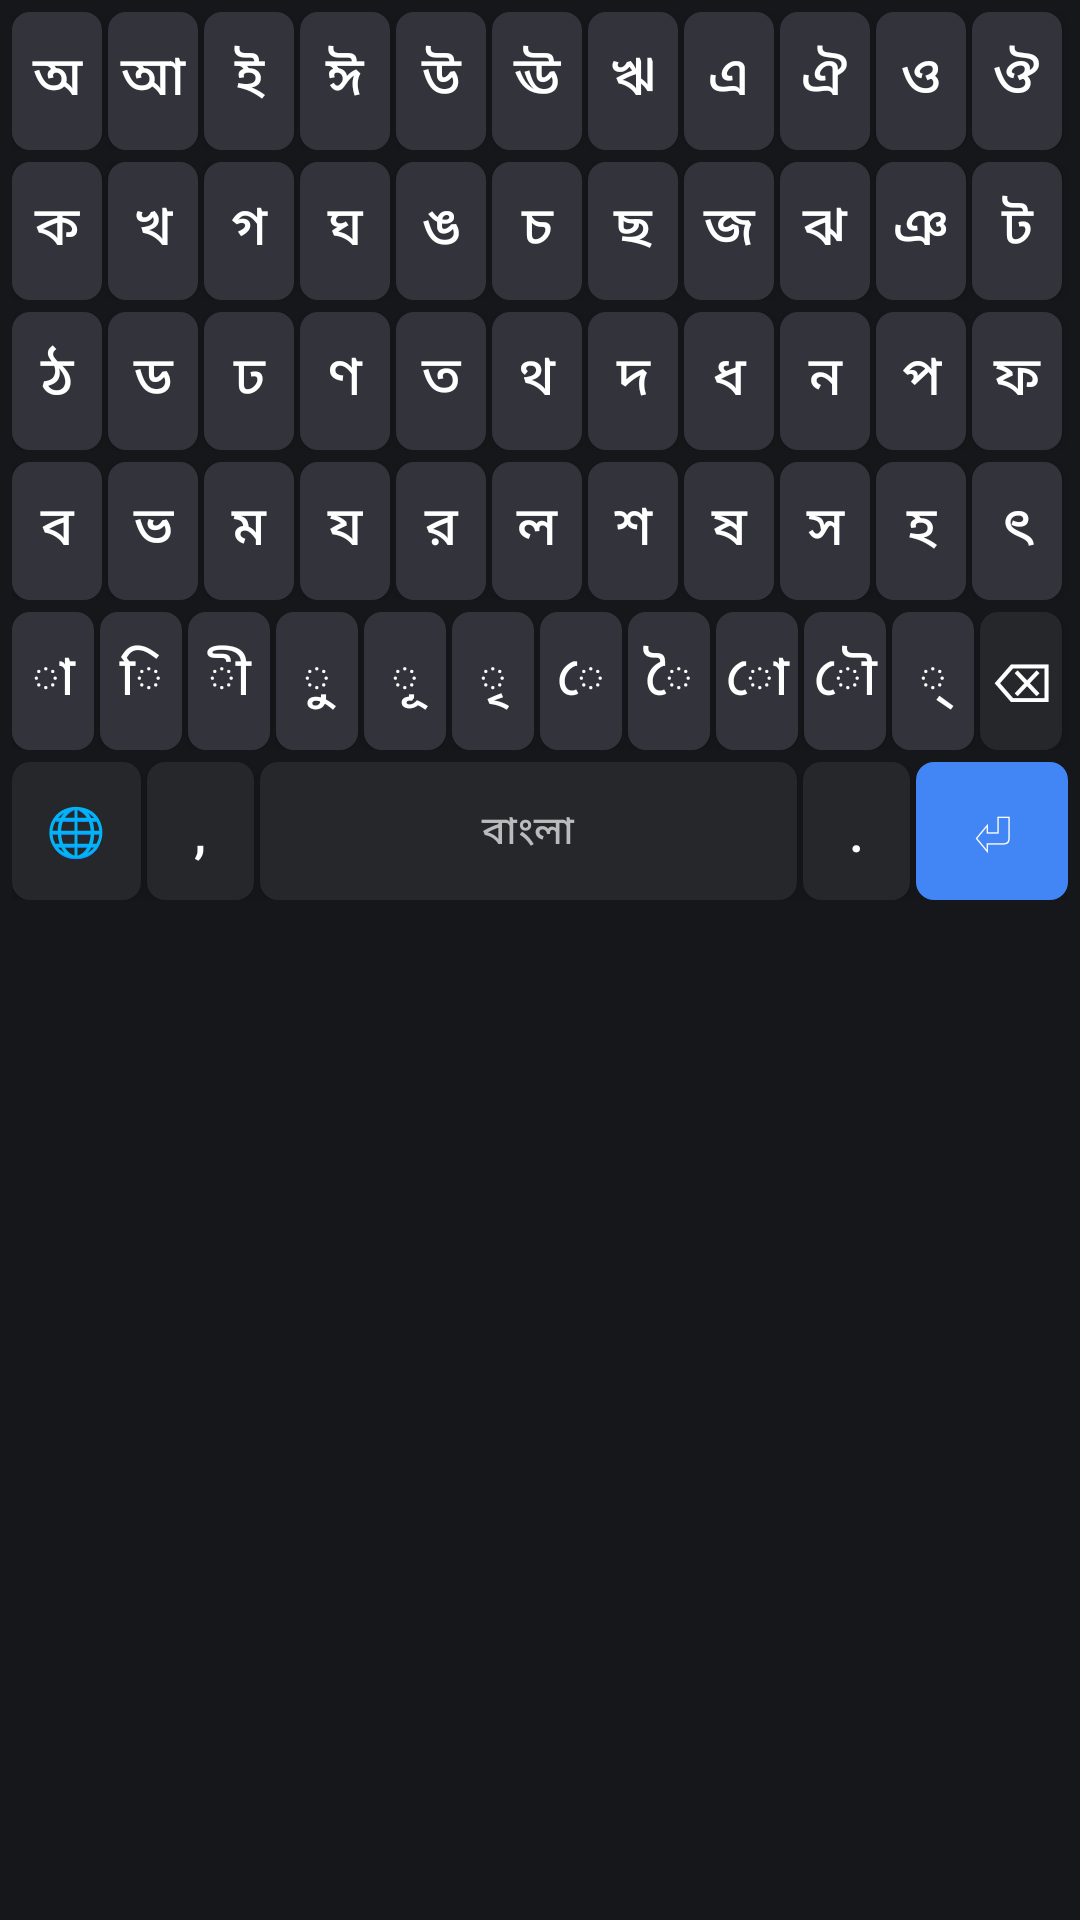

This screen was rendered from an Android layout file. Write that file and the resources it references.
<!-- AndroidManifest.xml: application theme Theme.BanglaKeyboard -->
<!-- res/layout/keyboard_bengali_view.xml -->
<?xml version="1.0" encoding="utf-8"?>
<LinearLayout xmlns:android="http://schemas.android.com/apk/res/android"
    android:layout_width="match_parent"
    android:layout_height="wrap_content"
    android:orientation="vertical"
    android:background="#16171a"
    android:padding="4dp">

    
    <LinearLayout android:layout_width="match_parent" android:layout_height="46dp" android:orientation="horizontal" android:layout_marginBottom="4dp">
        <Button style="@style/BengaliKey" android:tag="অ" android:text="অ" />
        <Button style="@style/BengaliKey" android:tag="আ" android:text="আ" />
        <Button style="@style/BengaliKey" android:tag="ই" android:text="ই" />
        <Button style="@style/BengaliKey" android:tag="ঈ" android:text="ঈ" />
        <Button style="@style/BengaliKey" android:tag="উ" android:text="উ" />
        <Button style="@style/BengaliKey" android:tag="ঊ" android:text="ঊ" />
        <Button style="@style/BengaliKey" android:tag="ঋ" android:text="ঋ" />
        <Button style="@style/BengaliKey" android:tag="এ" android:text="এ" />
        <Button style="@style/BengaliKey" android:tag="ঐ" android:text="ঐ" />
        <Button style="@style/BengaliKey" android:tag="ও" android:text="ও" />
        <Button style="@style/BengaliKey" android:tag="ঔ" android:text="ঔ" />
    </LinearLayout>

    
    <LinearLayout android:layout_width="match_parent" android:layout_height="46dp" android:orientation="horizontal" android:layout_marginBottom="4dp">
        <Button style="@style/BengaliKey" android:tag="ক" android:text="ক" />
        <Button style="@style/BengaliKey" android:tag="খ" android:text="খ" />
        <Button style="@style/BengaliKey" android:tag="গ" android:text="গ" />
        <Button style="@style/BengaliKey" android:tag="ঘ" android:text="ঘ" />
        <Button style="@style/BengaliKey" android:tag="ঙ" android:text="ঙ" />
        <Button style="@style/BengaliKey" android:tag="চ" android:text="চ" />
        <Button style="@style/BengaliKey" android:tag="ছ" android:text="ছ" />
        <Button style="@style/BengaliKey" android:tag="জ" android:text="জ" />
        <Button style="@style/BengaliKey" android:tag="ঝ" android:text="ঝ" />
        <Button style="@style/BengaliKey" android:tag="ঞ" android:text="ঞ" />
        <Button style="@style/BengaliKey" android:tag="ট" android:text="ট" />
    </LinearLayout>

    
    <LinearLayout android:layout_width="match_parent" android:layout_height="46dp" android:orientation="horizontal" android:layout_marginBottom="4dp">
        <Button style="@style/BengaliKey" android:tag="ঠ" android:text="ঠ" />
        <Button style="@style/BengaliKey" android:tag="ড" android:text="ড" />
        <Button style="@style/BengaliKey" android:tag="ঢ" android:text="ঢ" />
        <Button style="@style/BengaliKey" android:tag="ণ" android:text="ণ" />
        <Button style="@style/BengaliKey" android:tag="ত" android:text="ত" />
        <Button style="@style/BengaliKey" android:tag="থ" android:text="থ" />
        <Button style="@style/BengaliKey" android:tag="দ" android:text="দ" />
        <Button style="@style/BengaliKey" android:tag="ধ" android:text="ধ" />
        <Button style="@style/BengaliKey" android:tag="ন" android:text="ন" />
        <Button style="@style/BengaliKey" android:tag="প" android:text="প" />
        <Button style="@style/BengaliKey" android:tag="ফ" android:text="ফ" />
    </LinearLayout>

    
    <LinearLayout android:layout_width="match_parent" android:layout_height="46dp" android:orientation="horizontal" android:layout_marginBottom="4dp">
        <Button style="@style/BengaliKey" android:tag="ব" android:text="ব" />
        <Button style="@style/BengaliKey" android:tag="ভ" android:text="ভ" />
        <Button style="@style/BengaliKey" android:tag="ম" android:text="ম" />
        <Button style="@style/BengaliKey" android:tag="য" android:text="য" />
        <Button style="@style/BengaliKey" android:tag="র" android:text="র" />
        <Button style="@style/BengaliKey" android:tag="ল" android:text="ল" />
        <Button style="@style/BengaliKey" android:tag="শ" android:text="শ" />
        <Button style="@style/BengaliKey" android:tag="ষ" android:text="ষ" />
        <Button style="@style/BengaliKey" android:tag="স" android:text="স" />
        <Button style="@style/BengaliKey" android:tag="হ" android:text="হ" />
        <Button style="@style/BengaliKey" android:tag="ৎ" android:text="ৎ" />
    </LinearLayout>

    
    <LinearLayout android:layout_width="match_parent" android:layout_height="46dp" android:orientation="horizontal" android:layout_marginBottom="4dp">
        <Button style="@style/BengaliKey" android:tag="া" android:text="া" />
        <Button style="@style/BengaliKey" android:tag="ি" android:text="ি" />
        <Button style="@style/BengaliKey" android:tag="ী" android:text="ী" />
        <Button style="@style/BengaliKey" android:tag="ু" android:text="ু" />
        <Button style="@style/BengaliKey" android:tag="ূ" android:text="ূ" />
        <Button style="@style/BengaliKey" android:tag="ৃ" android:text="ৃ" />
        <Button style="@style/BengaliKey" android:tag="ে" android:text="ে" />
        <Button style="@style/BengaliKey" android:tag="ৈ" android:text="ৈ" />
        <Button style="@style/BengaliKey" android:tag="ো" android:text="ো" />
        <Button style="@style/BengaliKey" android:tag="ৌ" android:text="ৌ" />
        <Button style="@style/BengaliKey" android:tag="্" android:text="্" />
        <Button
            android:id="@+id/btnBackspace"
            android:layout_width="0dp"
            android:layout_height="match_parent"
            android:layout_weight="1"
            android:layout_marginEnd="2dp"
            android:background="@drawable/key_bg_dark"
            android:text="⌫"
            android:textColor="#ffffff"
            android:textSize="18sp" />
    </LinearLayout>

    
    <LinearLayout android:layout_width="match_parent" android:layout_height="46dp" android:orientation="horizontal">
        <Button
            android:id="@+id/btnGlobe"
            android:layout_width="0dp"
            android:layout_height="match_parent"
            android:layout_weight="1.2"
            android:layout_marginEnd="2dp"
            android:background="@drawable/key_bg_dark"
            android:text="🌐"
            android:textColor="#ffffff"
            android:textSize="16sp" />
        <Button
            android:id="@+id/btnComma"
            android:layout_width="0dp"
            android:layout_height="match_parent"
            android:layout_weight="1"
            android:layout_marginEnd="2dp"
            android:background="@drawable/key_bg_dark"
            android:text=","
            android:textColor="#ffffff"
            android:textSize="18sp" />
        <Button
            android:id="@+id/btnSpace"
            android:layout_width="0dp"
            android:layout_height="match_parent"
            android:layout_weight="5"
            android:layout_marginEnd="2dp"
            android:background="@drawable/key_bg_dark"
            android:text="বাংলা"
            android:textColor="#bbbbbb"
            android:textSize="13sp" />
        <Button
            android:id="@+id/btnPeriod"
            android:layout_width="0dp"
            android:layout_height="match_parent"
            android:layout_weight="1"
            android:layout_marginEnd="2dp"
            android:background="@drawable/key_bg_dark"
            android:text="."
            android:textColor="#ffffff"
            android:textSize="18sp" />
        <Button
            android:id="@+id/btnEnter"
            android:layout_width="0dp"
            android:layout_height="match_parent"
            android:layout_weight="1.4"
            android:background="@drawable/key_bg_accent"
            android:text="⏎"
            android:textColor="#ffffff"
            android:textSize="18sp" />
    </LinearLayout>
</LinearLayout>
<!-- resources referenced by this layout -->
<resources>
  <!-- drawable key_bg_accent (drawable) -->
  <?xml version="1.0" encoding="utf-8"?>
  <selector xmlns:android="http://schemas.android.com/apk/res/android">
      <item android:state_pressed="true">
          <shape android:shape="rectangle">
              <solid android:color="#5b95f5" />
              <corners android:radius="6dp" />
          </shape>
      </item>
      <item>
          <shape android:shape="rectangle">
              <solid android:color="#4285f4" />
              <corners android:radius="6dp" />
          </shape>
      </item>
  </selector>
  <!-- drawable key_bg_dark (drawable) -->
  <?xml version="1.0" encoding="utf-8"?>
  <selector xmlns:android="http://schemas.android.com/apk/res/android">
      <item android:state_pressed="true">
          <shape android:shape="rectangle">
              <solid android:color="#3a3b42" />
              <corners android:radius="6dp" />
          </shape>
      </item>
      <item>
          <shape android:shape="rectangle">
              <solid android:color="#26272b" />
              <corners android:radius="6dp" />
          </shape>
      </item>
  </selector>
  <style name="BengaliKey">
          <item name="android:layout_width">0dp</item>
          <item name="android:layout_height">match_parent</item>
          <item name="android:layout_weight">1</item>
          <item name="android:layout_marginEnd">2dp</item>
          <item name="android:background">@drawable/key_bg</item>
          <item name="android:textColor">#ffffff</item>
          <item name="android:textSize">18sp</item>
          <item name="android:includeFontPadding">false</item>
      </style>
  <style name="Theme.BanglaKeyboard" parent="Theme.MaterialComponents.DayNight.NoActionBar">
          <item name="colorPrimary">@color/enter_blue</item>
          <item name="colorPrimaryDark">@color/nebula_top</item>
          <item name="android:windowBackground">@color/nebula_top</item>
      </style>
  <!-- drawable key_bg (drawable) -->
  <?xml version="1.0" encoding="utf-8"?>
  <selector xmlns:android="http://schemas.android.com/apk/res/android">
      <item android:state_pressed="true">
          <shape android:shape="rectangle">
              <solid android:color="#4a4b52" />
              <corners android:radius="6dp" />
          </shape>
      </item>
      <item>
          <shape android:shape="rectangle">
              <solid android:color="#33343b" />
              <corners android:radius="6dp" />
          </shape>
      </item>
  </selector>
  <color name="enter_blue">#2F6BFF</color>
  <color name="nebula_top">#2B0B3A</color>
</resources>
